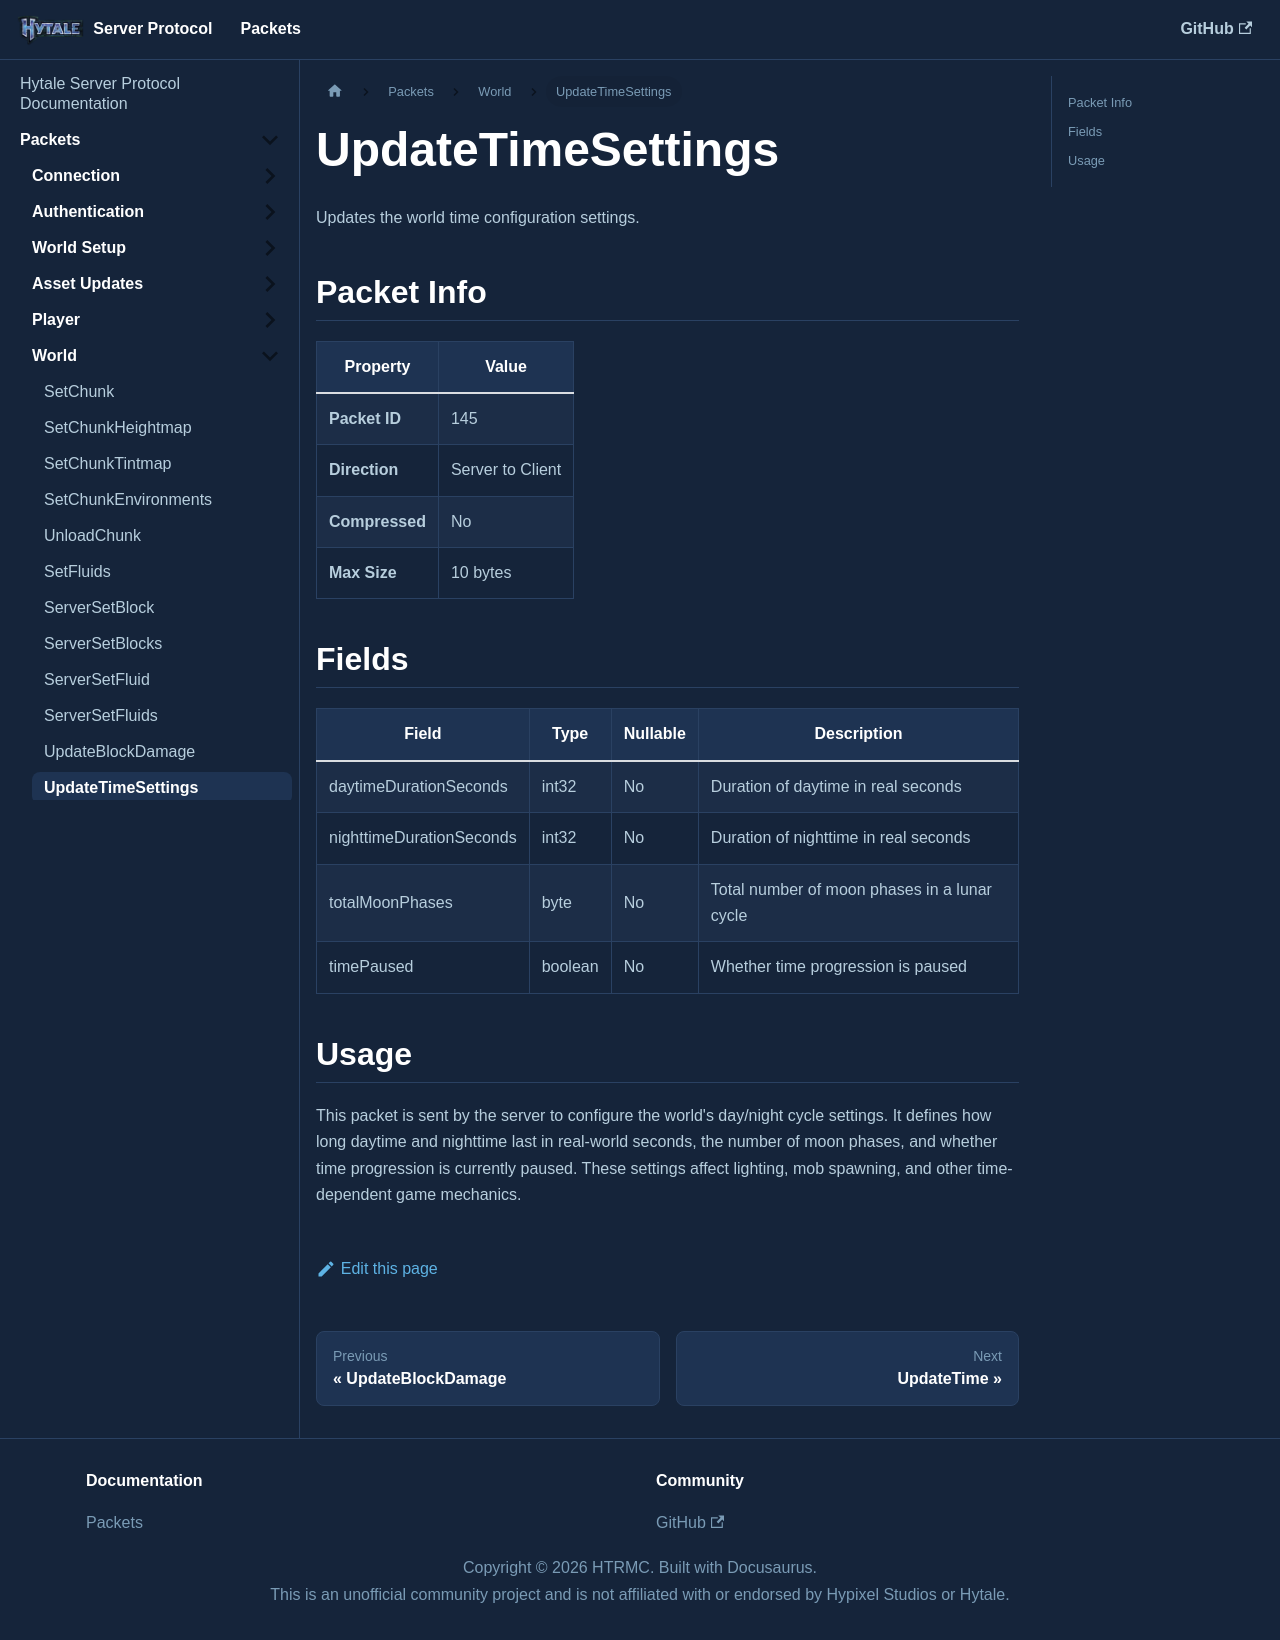

repository: HTRMC/HytaleServerDocs · page: docs/packets/world/updatetimesettings/index.html · generator: docusaurus

---
sidebar_position: 12
---

# UpdateTimeSettings

Updates the world time configuration settings.

## Packet Info

| Property | Value |
|----------|-------|
| **Packet ID** | 145 |
| **Direction** | Server to Client |
| **Compressed** | No |
| **Max Size** | 10 bytes |

## Fields

| Field | Type | Nullable | Description |
|-------|------|----------|-------------|
| daytimeDurationSeconds | int32 | No | Duration of daytime in real seconds |
| nighttimeDurationSeconds | int32 | No | Duration of nighttime in real seconds |
| totalMoonPhases | byte | No | Total number of moon phases in a lunar cycle |
| timePaused | boolean | No | Whether time progression is paused |

## Usage

This packet is sent by the server to configure the world's day/night cycle settings. It defines how long daytime and nighttime last in real-world seconds, the number of moon phases, and whether time progression is currently paused. These settings affect lighting, mob spawning, and other time-dependent game mechanics.
